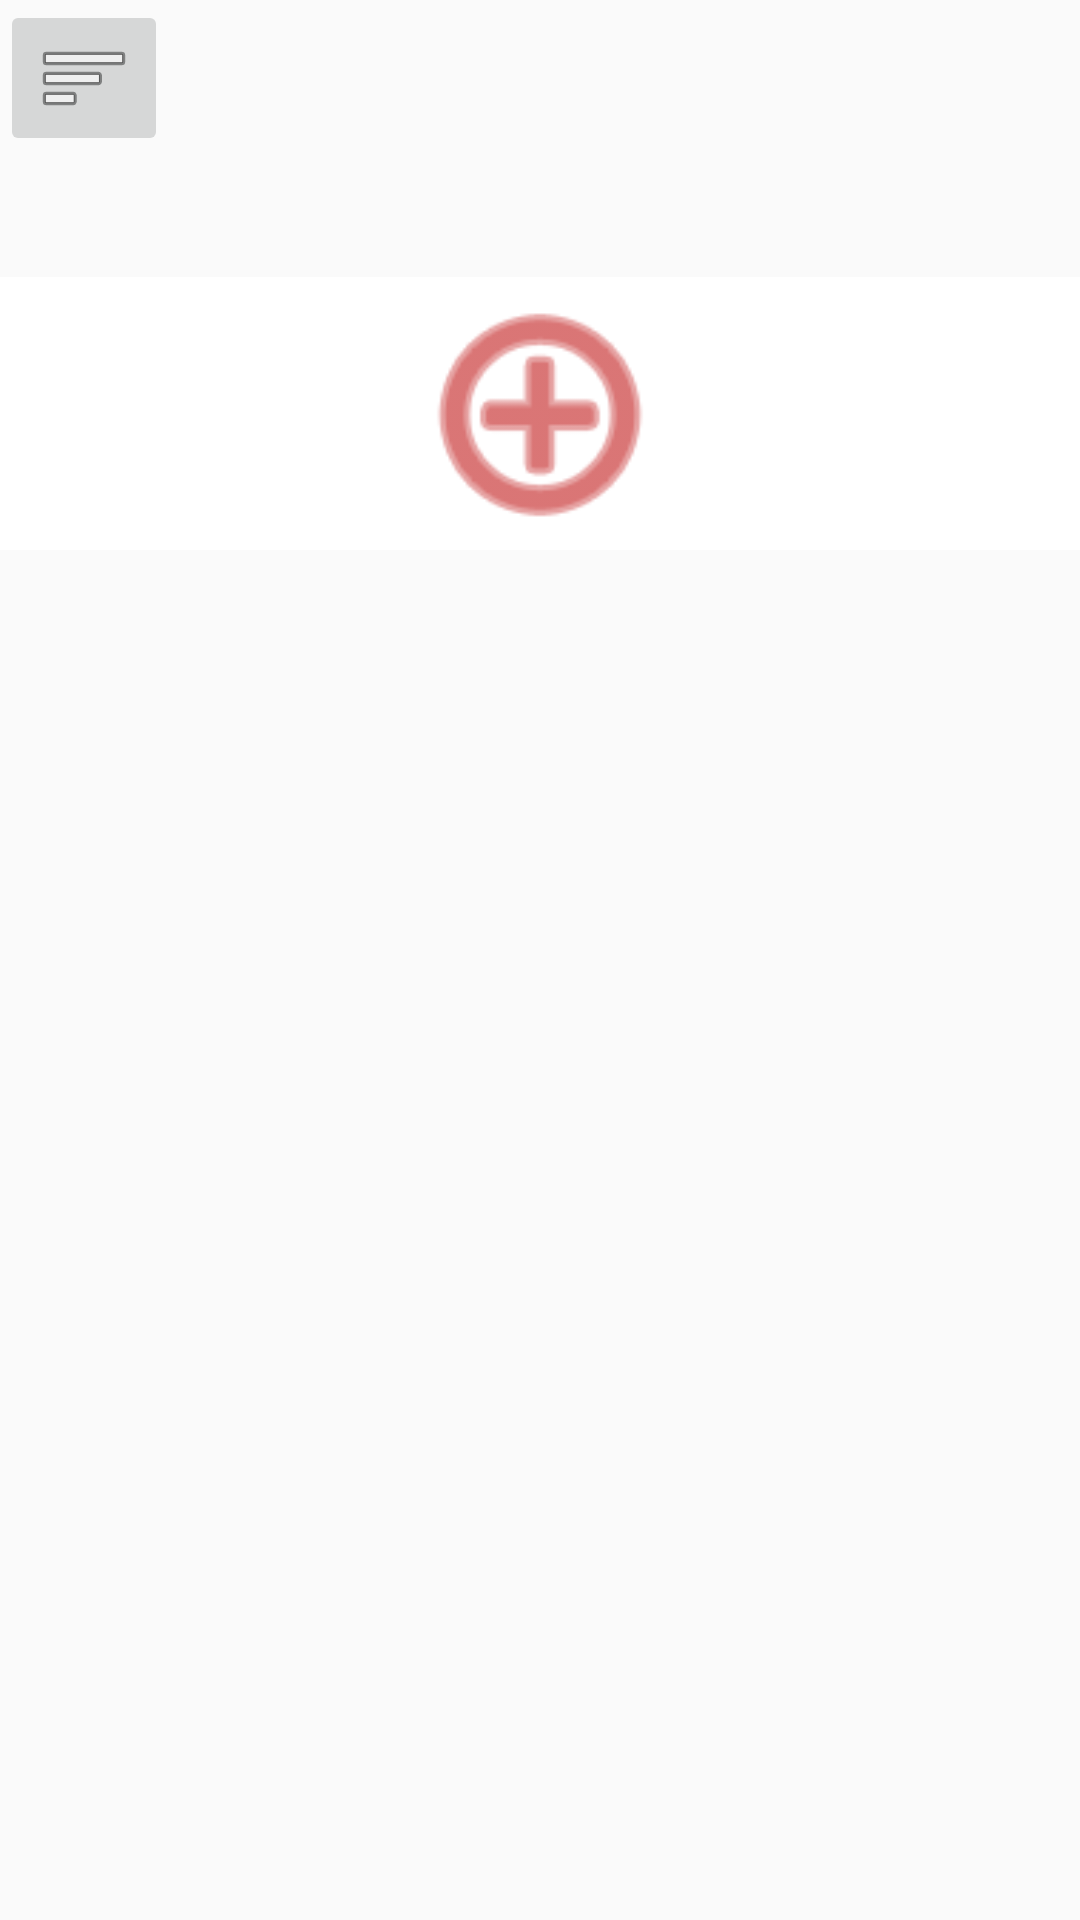

The Android layout XML behind this screen, and the referenced resources:
<!-- AndroidManifest.xml: application theme AppTheme -->
<!-- res/layout/activity_edzes.xml -->
<?xml version="1.0" encoding="utf-8"?>
<androidx.constraintlayout.widget.ConstraintLayout
    xmlns:android="http://schemas.android.com/apk/res/android"
    xmlns:app="http://schemas.android.com/apk/res-auto"
    xmlns:tools="http://schemas.android.com/tools"
    android:layout_width="match_parent"
    android:layout_height="match_parent">

    <LinearLayout
        android:id="@+id/l_tema"
        android:layout_width="match_parent"
        android:layout_height="match_parent"
        android:orientation="vertical"
        tools:layout_editor_absoluteX="16dp"
        tools:layout_editor_absoluteY="16dp">

        <ImageButton
            android:id="@+id/ib_menu"
            android:layout_width="wrap_content"
            android:layout_height="wrap_content"
            android:contentDescription="@string/app_name"
            app:srcCompat="@android:drawable/ic_menu_sort_by_size"
            tools:text="menu" />


        <TextView
            android:id="@+id/t_title"
            android:layout_width="match_parent"
            android:layout_height="wrap_content"
            android:textAlignment="center"
            android:textAppearance="@style/TextAppearance.AppCompat.Large"
            android:textSize="30sp"
           />


        <ImageButton
            android:id="@+id/ib_add"
            android:layout_width="match_parent"
            android:layout_height="91dp"
            android:background="#E1DCDC"
            android:backgroundTint="@color/design_default_color_background"
            android:scaleType="fitCenter"
            android:tint="#C11A1A"
            app:srcCompat="@android:drawable/ic_menu_add" />

    </LinearLayout>
</androidx.constraintlayout.widget.ConstraintLayout>
<!-- resources referenced by this layout -->
<resources>
  <string name="app_name">Kondi Betyár</string>
  <style name="AppTheme" parent="Theme.AppCompat.Light.DarkActionBar">
          
          <item name="colorPrimary">#000000</item>
          
          <item name="colorPrimaryDark">#04081E</item>
          <item name="colorAccent">@color/colorAccent</item>
      </style>
  <color name="colorAccent">#03DAC5</color>
</resources>
